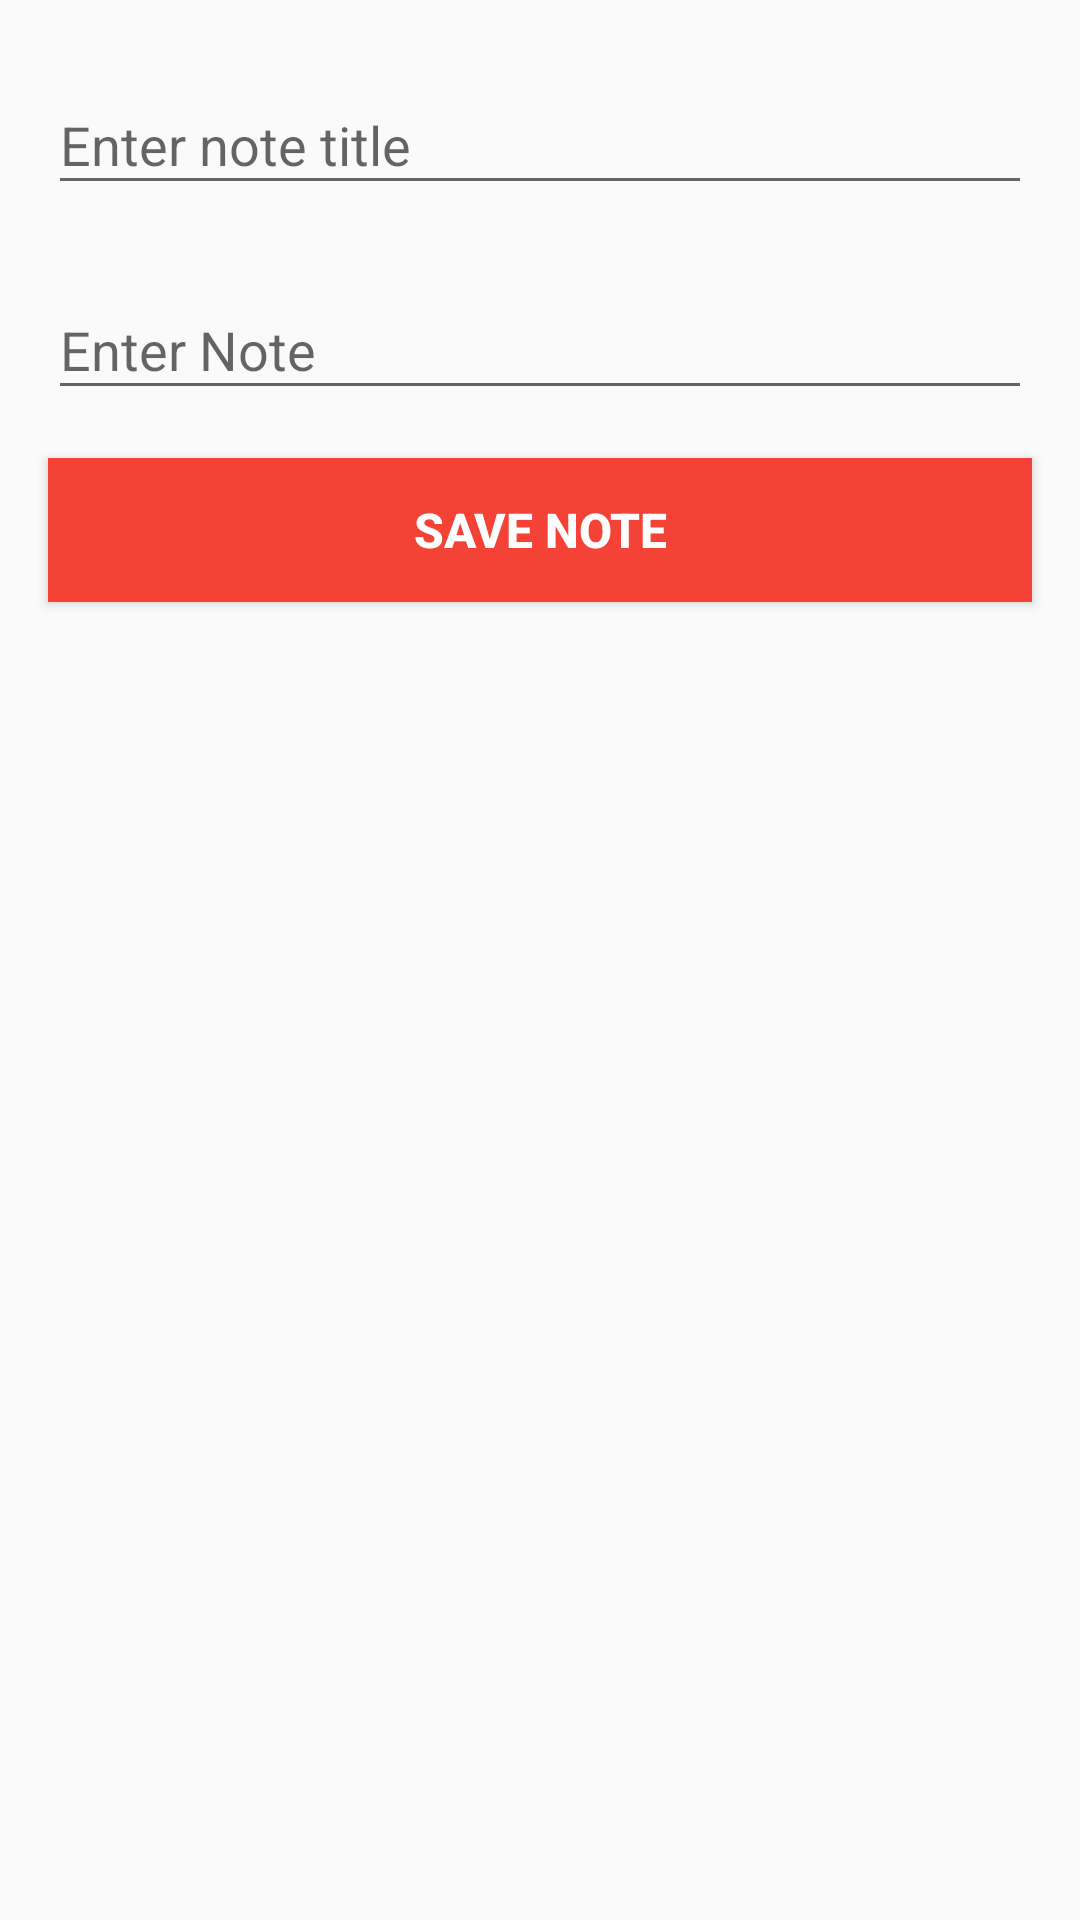

Produce the Android XML layout that renders to this screen, including the resource entries it uses.
<!-- AndroidManifest.xml: application theme AppTheme -->
<!-- res/layout/activity_add_note.xml -->
<?xml version="1.0" encoding="utf-8"?>
<androidx.constraintlayout.widget.ConstraintLayout xmlns:android="http://schemas.android.com/apk/res/android"
    xmlns:app="http://schemas.android.com/apk/res-auto"
    xmlns:tools="http://schemas.android.com/tools"
    android:layout_width="match_parent"
    android:layout_height="match_parent"
    tools:context=".activity.AddNoteActivity">


    <com.google.android.material.textfield.TextInputLayout
        android:id="@+id/textInputLayout"
        android:layout_width="0dp"
        android:layout_height="wrap_content"
        android:layout_marginStart="16dp"
        android:layout_marginTop="16dp"
        android:layout_marginEnd="16dp"

        app:layout_constraintEnd_toEndOf="parent"
        app:layout_constraintHorizontal_bias="1.0"
        app:layout_constraintStart_toStartOf="parent"
        app:layout_constraintTop_toBottomOf="@+id/textInputLayout2">

        <com.google.android.material.textfield.TextInputEditText
            android:id="@+id/edtNote"
            android:layout_width="match_parent"
            android:layout_height="wrap_content"
            android:hint="@string/enter_note_text"
            android:inputType="textMultiLine"
            android:maxLength="200" />
    </com.google.android.material.textfield.TextInputLayout>

    <Button
        android:id="@+id/buttonSaveNote"
        style="@style/MyButton"
        android:layout_width="0dp"
        android:layout_height="wrap_content"
        android:layout_marginStart="16dp"
        android:layout_marginTop="16dp"
        android:layout_marginEnd="16dp"
        android:text="@string/add_note"
        app:layout_constraintEnd_toEndOf="parent"
        app:layout_constraintHorizontal_bias="1.0"
        app:layout_constraintStart_toStartOf="parent"
        app:layout_constraintTop_toBottomOf="@+id/textInputLayout" />

    <com.google.android.material.textfield.TextInputLayout
        android:id="@+id/textInputLayout2"
        android:layout_width="0dp"
        android:layout_height="wrap_content"
        android:layout_marginStart="16dp"
        android:layout_marginTop="16dp"
        android:layout_marginEnd="16dp"
        app:layout_constraintEnd_toEndOf="parent"
        app:layout_constraintStart_toStartOf="parent"
        app:layout_constraintTop_toTopOf="parent">

        <com.google.android.material.textfield.TextInputEditText
            android:id="@+id/edtNoteTitle"
            android:layout_width="match_parent"
            android:layout_height="wrap_content"
            android:hint="@string/enter_title"
            android:inputType="text"
            android:maxLength="30"
            android:maxLines="1" />
    </com.google.android.material.textfield.TextInputLayout>
</androidx.constraintlayout.widget.ConstraintLayout>
<!-- resources referenced by this layout -->
<resources>
  <string name="add_note">Save Note</string>
  <string name="enter_note_text">Enter Note</string>
  <string name="enter_title">Enter note title</string>
  <style name="MyButton">
          <item name="android:background">#F44336</item>
          <item name="android:textColor">@android:color/white</item>
          <item name="android:textSize">16sp</item>
          <item name="android:textStyle">bold</item>
      </style>
  <style name="AppTheme" parent="Theme.AppCompat.Light.DarkActionBar">
          
          <item name="colorPrimary">@color/colorPrimary</item>
          <item name="colorPrimaryDark">@color/colorPrimaryDark</item>
          <item name="colorAccent">@color/colorAccent</item>
      </style>
  <color name="colorPrimary">#008577</color>
  <color name="colorPrimaryDark">#00574B</color>
  <color name="colorAccent">#D81B60</color>
</resources>
